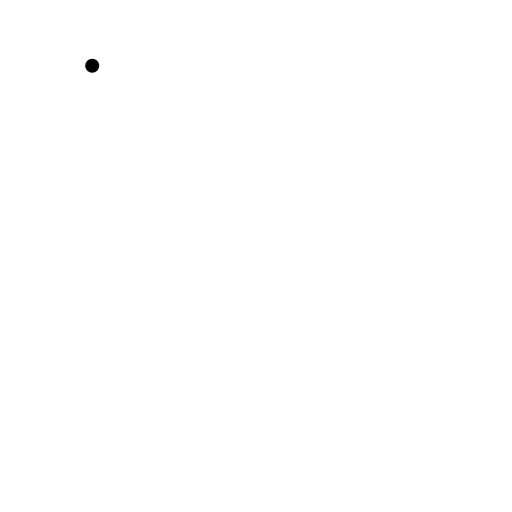
t = 0.00 s
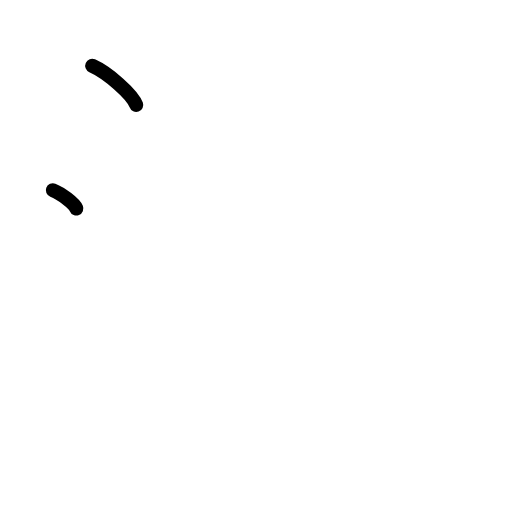
t = 1.50 s
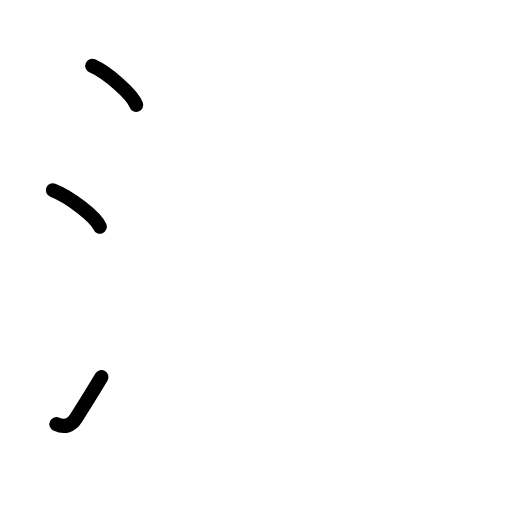
t = 2.75 s
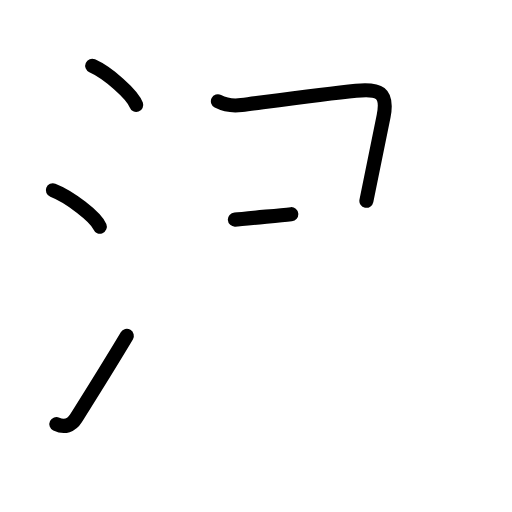
t = 4.25 s
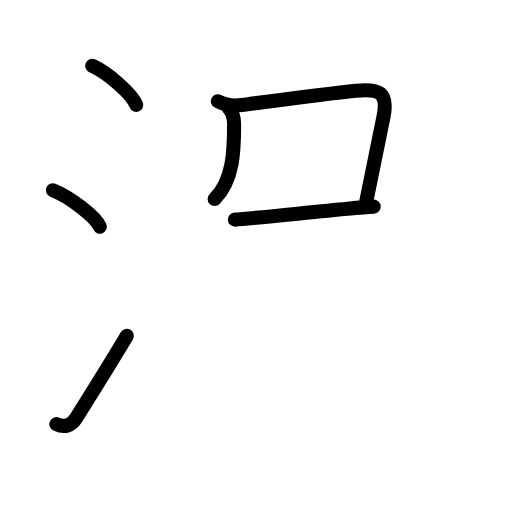
t = 5.63 s
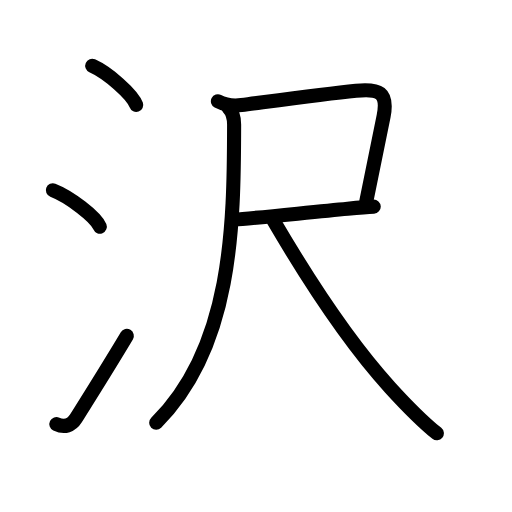
t = 7.00 s

The animated SVG that drew these frames (rendered in a browser with its animation timeline set to each time). Animation: 20 SMIL elements (animate=20); one cycle of 7.00 s.

<?xml version="1.0" encoding="UTF-8"?>
<!--
AniKanjiVG is licensed by CC-BY-SA Paul C. Sommerhoff (https://bitbucket.org/sommerhoff/anikanjivg).
AniKanjiVG uses KanjiVG which is licensed by CC-BY-SA Ulrich Apel (http://kanjivg.tagaini.net).
See also http://creativecommons.org/licenses/by-sa/3.0/
-->
<svg xmlns:kvg='http://kanjivg.tagaini.net' xmlns='http://www.w3.org/2000/svg' width='109' height='109' viewBox='0 0 109 109' style='fill:none;stroke:#000000;stroke-width:3;stroke-linecap:round;stroke-linejoin:round;' id="kvg:kanji_06ca2"><g id="kvg:06ca2" kvg:element="沢"><g id="kvg:06ca2-g1" kvg:element="氵" kvg:variant="true" kvg:original="水" kvg:position="left" kvg:radical="general"><path id="kvg:06ca2-s1" kvg:type="㇔" d="M19.63,14c3.31,1.47,8.54,6.05,9.37,8.34"><animate attributeName="d" begin="0.0s" dur="1.0s" from="M19.63,14C19.63,14,19.63,14,19.63,14" to="M19.63,14c3.31,1.47,8.54,6.05,9.37,8.34" />
</path>
<path id="kvg:06ca2-s2" kvg:type="㇔" d="M11.25,40.5c3.53,1.37,9.12,5.62,10,7.75"><animate attributeName="d" begin="1.0s" dur="1.0s" from="M11.25,40.5C11.25,40.5,11.25,40.5,11.25,40.5" to="M11.25,40.5c3.53,1.37,9.12,5.62,10,7.75" />
<animate attributeName="d" begin="0s" dur="1.0s" from="M-100,-100" to="M-100,-100" />
</path>
<path id="kvg:06ca2-s3" kvg:type="㇀" d="M12,90.29c1.75,0.84,3.23,0.3,4.18-1.23C19.88,83.12,23.12,78,27,71.5"><animate attributeName="d" begin="2.0s" dur="0.5s" from="M12,90.29C12,90.29,12,90.29,12,90.29" to="M12,90.29c1.75,0.84,3.23,0.3,4.18-1.23" />
<animate attributeName="d" begin="2.5s" dur="0.5s" from="M12,90.29c1.75,0.84,3.23,0.3,4.18-1.23c0,0,0,0,0,0,0" to="M12,90.29c1.75,0.84,3.23,0.3,4.18-1.23C19.88,83.12,23.12,78,27,71.5" />
<animate attributeName="d" begin="0s" dur="2.0s" from="M-100,-100" to="M-100,-100" />
</path>
</g>
<g id="kvg:06ca2-g2" kvg:element="尺" kvg:position="right" kvg:phon="尺"><g id="kvg:06ca2-g3" kvg:element="尸"><path id="kvg:06ca2-s4" kvg:type="㇕c" d="M46.39,21.57c1.5,0.77,3.43,1,5.02,0.79C59.88,21.25,69,20,75.8,19.31c4.86-0.49,6.87,0.28,5.87,5.42c-0.94,4.9-2.11,10.64-3.67,18.02"><animate attributeName="d" begin="3.0s" dur="0.25s" from="M46.39,21.57C46.39,21.57,46.39,21.57,46.39,21.57" to="M46.39,21.57c1.5,0.77,3.43,1,5.02,0.79" />
<animate attributeName="d" begin="3.25s" dur="0.25s" from="M46.39,21.57c1.5,0.77,3.43,1,5.02,0.79c0,0,0,0,0,0,0" to="M46.39,21.57c1.5,0.77,3.43,1,5.02,0.79C59.88,21.25,69,20,75.8,19.31" />
<animate attributeName="d" begin="3.5s" dur="0.25s" from="M46.39,21.57c1.5,0.77,3.43,1,5.02,0.79C59.88,21.25,69,20,75.8,19.31c0,0,0,0,0,0,0" to="M46.39,21.57c1.5,0.77,3.43,1,5.02,0.79C59.88,21.25,69,20,75.8,19.31c4.86-0.49,6.87,0.28,5.87,5.42" />
<animate attributeName="d" begin="3.75s" dur="0.25s" from="M46.39,21.57c1.5,0.77,3.43,1,5.02,0.79C59.88,21.25,69,20,75.8,19.31c4.86-0.49,6.87,0.28,5.87,5.42c0,0,0,0,0,0,0" to="M46.39,21.57c1.5,0.77,3.43,1,5.02,0.79C59.88,21.25,69,20,75.8,19.31c4.86-0.49,6.87,0.28,5.87,5.42c-0.94,4.9-2.11,10.64-3.67,18.02" />
<animate attributeName="d" begin="0s" dur="3.0s" from="M-100,-100" to="M-100,-100" />
</path>
<path id="kvg:06ca2-s5" kvg:type="㇐b" d="M50,46.75c3.33-0.2,16.13-1.58,24.02-2.32c2.36-0.22,4.5-0.39,5.54-0.44"><animate attributeName="d" begin="4.0s" dur="0.5s" from="M50,46.75C50,46.75,50,46.75,50,46.75" to="M50,46.75c3.33-0.2,16.13-1.58,24.02-2.32" />
<animate attributeName="d" begin="4.5s" dur="0.5s" from="M50,46.75c3.33-0.2,16.13-1.58,24.02-2.32c0,0,0,0,0,0,0" to="M50,46.75c3.33-0.2,16.13-1.58,24.02-2.32c2.36-0.22,4.5-0.39,5.54-0.44" />
<animate attributeName="d" begin="0s" dur="4.0s" from="M-100,-100" to="M-100,-100" />
</path>
<g id="kvg:06ca2-g4" kvg:element="八" kvg:part="1"><path id="kvg:06ca2-s6" kvg:type="㇒" d="M48.59,22.87c0.9,0.9,1.25,2.32,1.25,3.63C49.82,48.19,49.42,73.93,33.25,90"><animate attributeName="d" begin="5.0s" dur="0.5s" from="M48.59,22.87C48.59,22.87,48.59,22.87,48.59,22.87" to="M48.59,22.87c0.9,0.9,1.25,2.32,1.25,3.63" />
<animate attributeName="d" begin="5.5s" dur="0.5s" from="M48.59,22.87c0.9,0.9,1.25,2.32,1.25,3.63c0,0,0,0,0,0,0" to="M48.59,22.87c0.9,0.9,1.25,2.32,1.25,3.63C49.82,48.19,49.42,73.93,33.25,90" />
<animate attributeName="d" begin="0s" dur="5.0s" from="M-100,-100" to="M-100,-100" />
</path>
</g>
</g>
<g id="kvg:06ca2-g5" kvg:element="八" kvg:part="2"><path id="kvg:06ca2-s7" kvg:type="㇏" d="M58.25,47c6,10.25,14.88,24.62,24.77,35.47C86.25,86.02,89,89,93,92.25"><animate attributeName="d" begin="6.0s" dur="0.5s" from="M58.25,47C58.25,47,58.25,47,58.25,47" to="M58.25,47c6,10.25,14.88,24.62,24.77,35.47" />
<animate attributeName="d" begin="6.5s" dur="0.5s" from="M58.25,47c6,10.25,14.88,24.62,24.77,35.47c0,0,0,0,0,0,0" to="M58.25,47c6,10.25,14.88,24.62,24.77,35.47C86.25,86.02,89,89,93,92.25" />
<animate attributeName="d" begin="0s" dur="6.0s" from="M-100,-100" to="M-100,-100" />
</path>
</g>
</g>
</g>
</svg>
